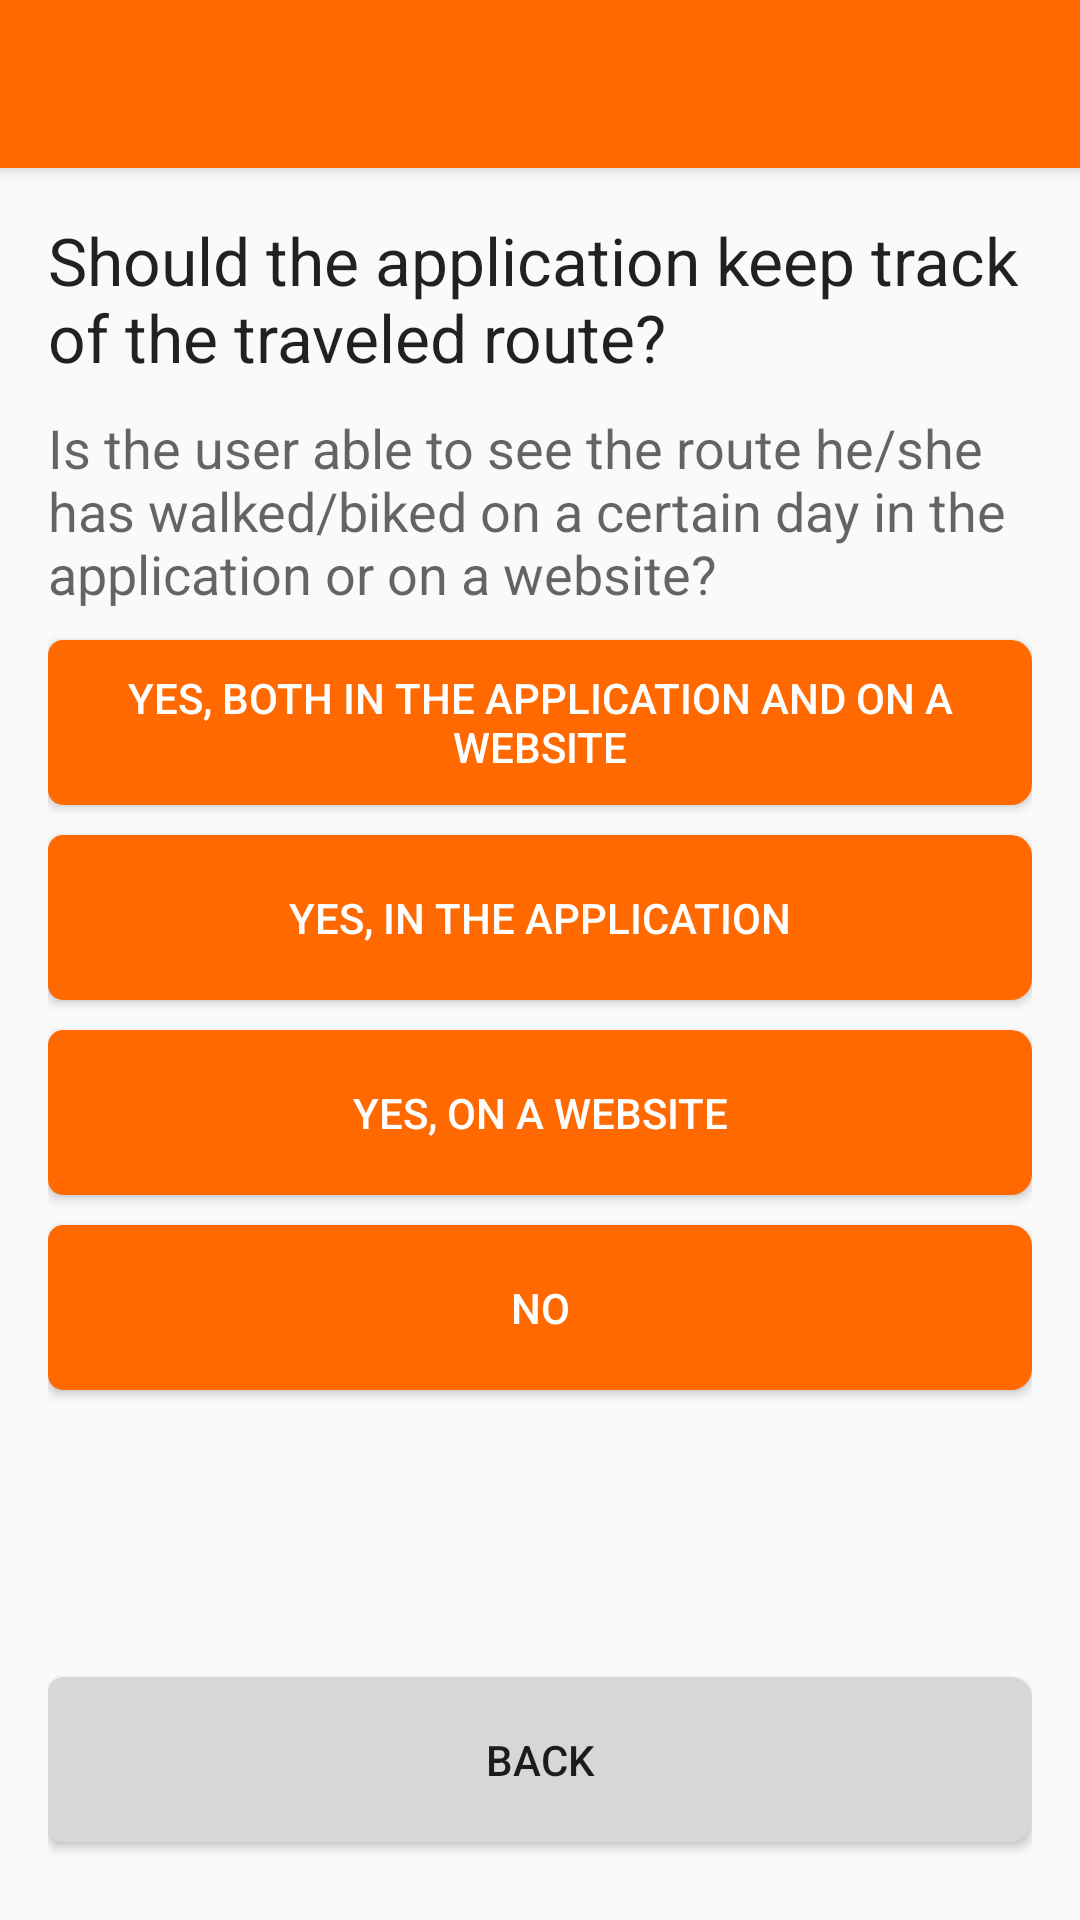

Produce the Android XML layout that renders to this screen, including the resource entries it uses.
<!-- AndroidManifest.xml: application theme AppTheme -->
<!-- res/layout/activity_app_coach_question.xml -->
<?xml version="1.0" encoding="utf-8"?>
<android.support.design.widget.CoordinatorLayout xmlns:android="http://schemas.android.com/apk/res/android"
    xmlns:app="http://schemas.android.com/apk/res-auto"
    xmlns:tools="http://schemas.android.com/tools"
    android:layout_width="match_parent"
    android:layout_height="match_parent"
    android:fitsSystemWindows="true"
    tools:context="cac.fhict.org.coachingappcoach.AppCoachQuestion">

    <android.support.design.widget.AppBarLayout
        android:layout_width="match_parent"
        android:layout_height="wrap_content"
        android:theme="@style/AppTheme.AppBarOverlay">

        <android.support.v7.widget.Toolbar
            android:id="@+id/toolbar"
            android:layout_width="match_parent"
            android:layout_height="?attr/actionBarSize"
            android:background="?attr/colorPrimary"
            app:popupTheme="@style/AppTheme.PopupOverlay" />

    </android.support.design.widget.AppBarLayout>

    <include layout="@layout/content_app_coach_question" />

</android.support.design.widget.CoordinatorLayout>
<!-- res/layout/content_app_coach_question.xml (included above) -->
<?xml version="1.0" encoding="utf-8"?>
<RelativeLayout xmlns:android="http://schemas.android.com/apk/res/android"
    xmlns:app="http://schemas.android.com/apk/res-auto"
    xmlns:tools="http://schemas.android.com/tools"
    android:layout_width="match_parent"
    android:layout_height="match_parent"
    android:paddingBottom="@dimen/activity_vertical_margin"
    android:paddingLeft="@dimen/activity_horizontal_margin"
    android:paddingRight="@dimen/activity_horizontal_margin"
    android:paddingTop="@dimen/activity_vertical_margin"
    app:layout_behavior="@string/appbar_scrolling_view_behavior"
    tools:context="cac.fhict.org.coachingappcoach.AppCoachQuestion"
    tools:showIn="@layout/activity_app_coach_question">

    <TextView
        android:layout_width="wrap_content"
        android:layout_height="wrap_content"
        android:textAppearance="?android:attr/textAppearanceLarge"
        android:text="@string/titleAFQ"
        android:id="@+id/tvwQuestion"
        android:layout_alignParentTop="true"
        android:layout_alignParentStart="true" />

    <TextView
        android:layout_width="wrap_content"
        android:layout_height="wrap_content"
        android:textAppearance="?android:attr/textAppearanceMedium"
        android:text="@string/ondertitleAFQ"
        android:id="@+id/tvwQuestionDescription"
        android:layout_below="@+id/tvwQuestion"
        android:layout_alignParentStart="true"
        android:layout_marginTop="10dp" />

    <Button
        android:layout_width="fill_parent"
        android:layout_height="@dimen/nav_button_height"
        android:text="@string/answer1AFQ"
        android:id="@+id/btnAnswer1"
        android:layout_below="@+id/tvwQuestionDescription"
        android:layout_centerHorizontal="true"
        android:layout_marginTop="10dp"
        android:background="@drawable/orange_button"
        android:textColor="#ffffff" />

    <Button
        android:layout_width="fill_parent"
        android:layout_height="@dimen/nav_button_height"
        android:text="@string/answer2AFQ"
        android:id="@+id/btnAnswer2"
        android:layout_below="@+id/btnAnswer1"
        android:layout_alignParentEnd="true"
        android:layout_marginTop="10dp"
        android:background="@drawable/orange_button"
        android:textColor="#ffffff" />

    <Button
        android:layout_width="fill_parent"
        android:layout_height="@dimen/nav_button_height"
        android:text="@string/answer3AFQ"
        android:id="@+id/btnAnswer3"
        android:layout_below="@+id/btnAnswer2"
        android:layout_alignParentStart="true"
        android:layout_marginTop="10dp"
        android:background="@drawable/orange_button"
        android:textColor="#ffffff" />

    <Button
        android:layout_width="fill_parent"
        android:layout_height="@dimen/nav_button_height"
        android:text="@string/no"
        android:id="@+id/btnAnswer4"
        android:layout_below="@+id/btnAnswer3"
        android:layout_alignParentEnd="true"
        android:layout_marginTop="10dp"
        android:background="@drawable/orange_button"
        android:textColor="#ffffff" />

    <Button
        android:layout_width="fill_parent"
        android:layout_height="@dimen/nav_button_height"
        android:text="@string/back"
        android:id="@+id/btnQuestion2Back"
        android:layout_alignParentBottom="true"
        android:layout_alignParentStart="true"
        android:background="@drawable/grey_button"
        android:layout_marginBottom="10dp" />
</RelativeLayout>
<!-- resources referenced by this layout -->
<resources>
  <dimen name="activity_horizontal_margin">16dp</dimen>
  <dimen name="activity_vertical_margin">16dp</dimen>
  <dimen name="nav_button_height">55dp</dimen>
  <!-- drawable grey_button (drawable) -->
  <?xml version="1.0" encoding="UTF-8"?>
  <shape xmlns:android="http://schemas.android.com/apk/res/android"
      android:shape="rectangle">
      <solid android:color="#D7D7D7" />
      <corners android:bottomRightRadius="7dp"
          android:bottomLeftRadius="5dp"
          android:topLeftRadius="5dp"
          android:topRightRadius="7dp"/>
  </shape>
  <!-- drawable orange_button (drawable) -->
  <?xml version="1.0" encoding="UTF-8"?>
  <shape xmlns:android="http://schemas.android.com/apk/res/android"
      android:shape="rectangle">
      <solid android:color="@color/colorPrimary" />
      <corners android:bottomRightRadius="7dp"
          android:bottomLeftRadius="5dp"
          android:topLeftRadius="5dp"
          android:topRightRadius="7dp"/>
  </shape>
  <string name="answer1AFQ">Yes, both in the application and on a website</string>
  <string name="answer2AFQ">Yes, in the application</string>
  <string name="answer3AFQ">Yes, on a website</string>
  <string name="back">Back</string>
  <string name="no">No</string>
  <string name="ondertitleAFQ">Is the user able to see the route he/she has walked/biked on a certain day in the application or on a website?</string>
  <string name="titleAFQ">Should the application keep track of the traveled route?</string>
  <style name="AppTheme.AppBarOverlay" parent="ThemeOverlay.AppCompat.Dark.ActionBar" />
  <style name="AppTheme.PopupOverlay" parent="ThemeOverlay.AppCompat.Light" />
  <style name="AppTheme" parent="Theme.AppCompat.Light.DarkActionBar">
          
          <item name="colorPrimary">@color/colorPrimary</item>
          <item name="colorPrimaryDark">@color/colorPrimaryDark</item>
          <item name="colorAccent">@color/colorAccent</item>
      </style>
  <color name="colorPrimary">#ff6900</color>
  <color name="colorPrimaryDark">#E55E00</color>
  <color name="colorAccent">#ff6900</color>
</resources>
